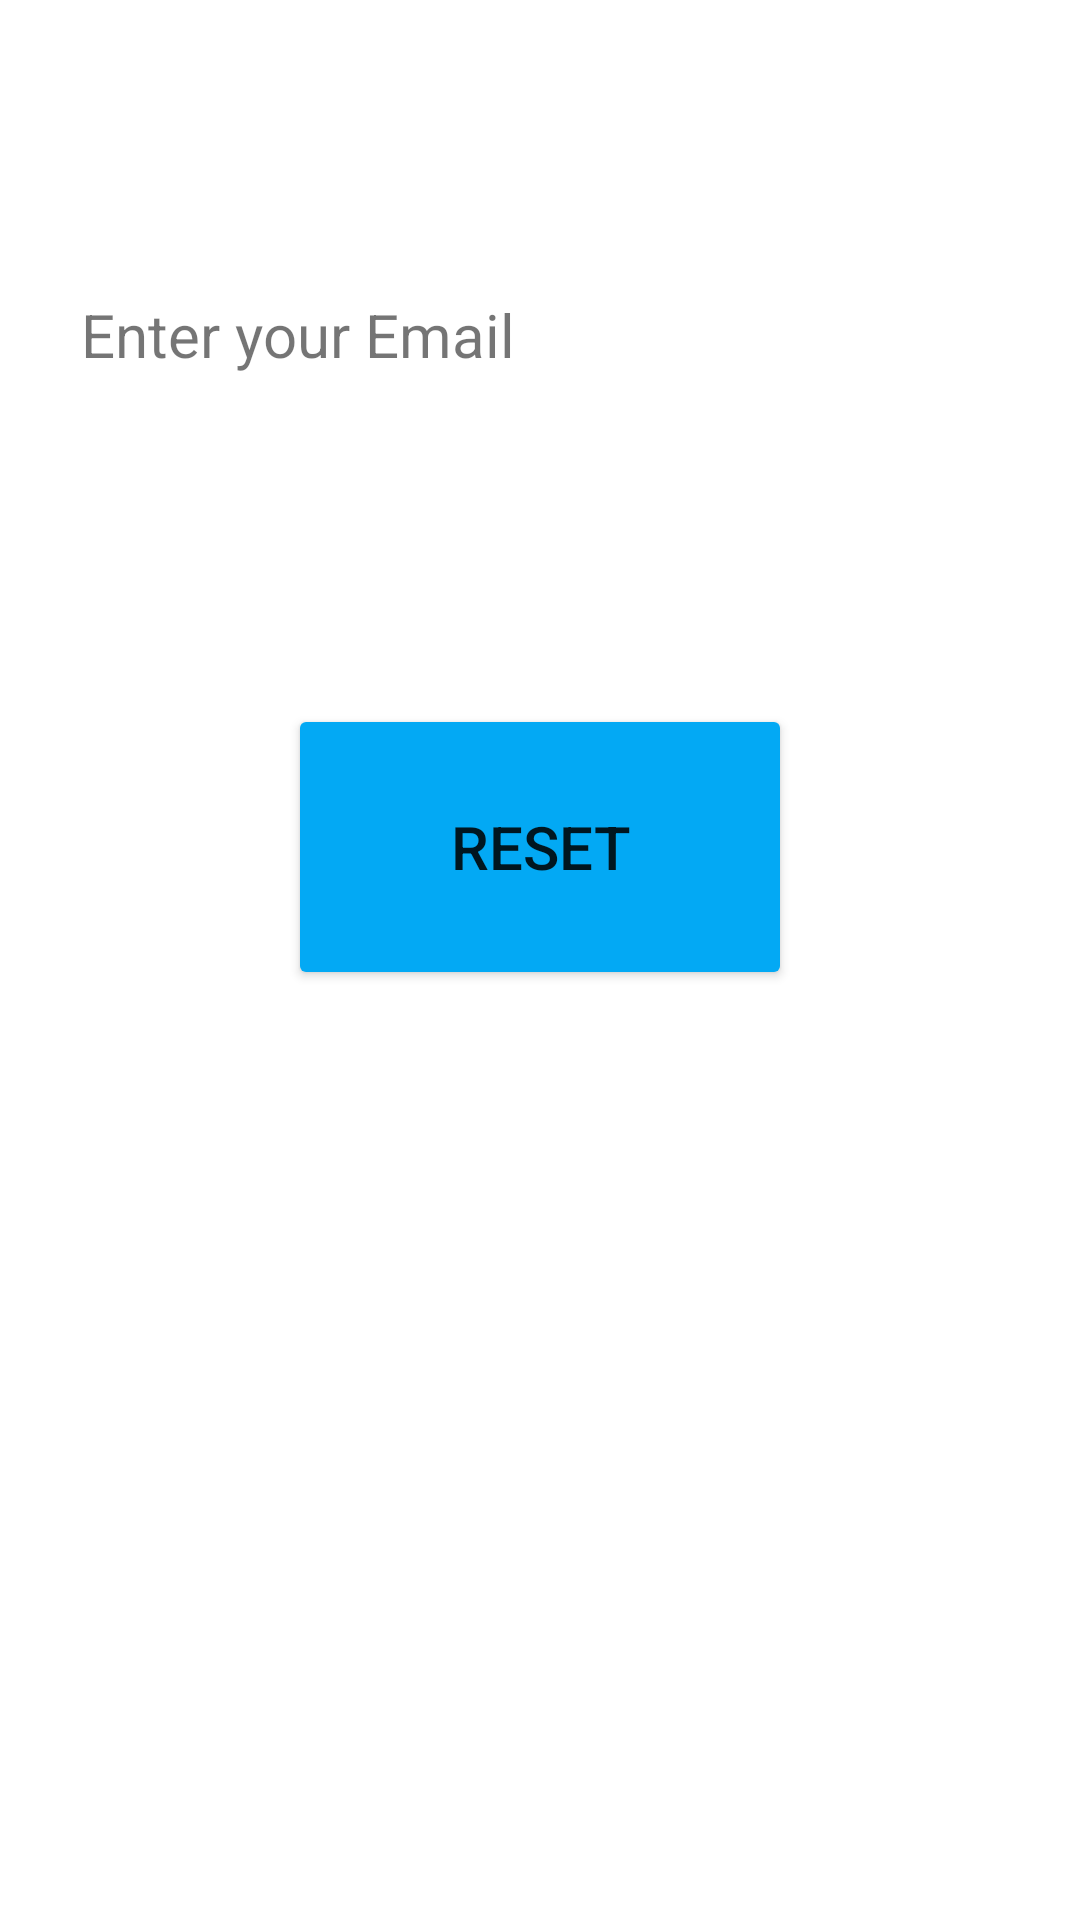

Reconstruct the res/layout file that produces this screen, plus the resources it refers to.
<!-- AndroidManifest.xml: application theme Theme.MyMOBAApplication -->
<!-- res/layout/activity_passwordreset.xml -->
<?xml version="1.0" encoding="utf-8"?>
<androidx.constraintlayout.widget.ConstraintLayout xmlns:android="http://schemas.android.com/apk/res/android"
    xmlns:app="http://schemas.android.com/apk/res-auto"
    xmlns:tools="http://schemas.android.com/tools"
    android:layout_width="match_parent"
    android:layout_height="match_parent"
    android:background="@drawable/homeseven"
    tools:context=".passwordresetActivity">

    <TextView
        android:id="@+id/TvEmailpwsreset"
        android:layout_width="292dp"
        android:layout_height="0dp"
        android:layout_marginTop="98dp"
        android:layout_marginEnd="41dp"
        android:layout_marginRight="41dp"
        android:layout_marginBottom="41dp"
        android:text="Enter your Email"
        android:textSize="20dp"
        app:layout_constraintBottom_toTopOf="@+id/btnreset"
        app:layout_constraintEnd_toEndOf="parent"
        app:layout_constraintTop_toTopOf="parent" />

    <Button
        android:id="@+id/btnreset"
        android:layout_width="168dp"
        android:layout_height="0dp"
        android:layout_marginBottom="310dp"
        android:text="RESET"
        android:textSize="20dp"
        app:backgroundTint="#03A9F4"
        app:layout_constraintBottom_toBottomOf="parent"
        app:layout_constraintEnd_toEndOf="parent"
        app:layout_constraintStart_toStartOf="parent"
        app:layout_constraintTop_toBottomOf="@+id/TvEmailpwsreset" />
</androidx.constraintlayout.widget.ConstraintLayout>
<!-- resources referenced by this layout -->
<resources>
  <style name="Theme.MyMOBAApplication" parent="Theme.MaterialComponents.DayNight.DarkActionBar">
          
          <item name="colorPrimary">@color/purple_500</item>
          <item name="colorPrimaryVariant">@color/purple_700</item>
          <item name="colorOnPrimary">@color/white</item>
          
          <item name="colorSecondary">@color/teal_200</item>
          <item name="colorSecondaryVariant">@color/teal_700</item>
          <item name="colorOnSecondary">@color/black</item>
          
          <item name="android:statusBarColor" tools:targetApi="l">?attr/colorPrimaryVariant</item>
          
      </style>
  <!-- not gathered from this repository: default colours our renderer supplied (Android Studio template values) -->
  <color name="purple_500">#FF6200EE</color>
  <color name="purple_700">#FF3700B3</color>
  <color name="teal_200">#FF03DAC5</color>
  <color name="teal_700">#FF018786</color>
  <color name="black">#FF000000</color>
  <color name="white">#FFFFFFFF</color>
</resources>
